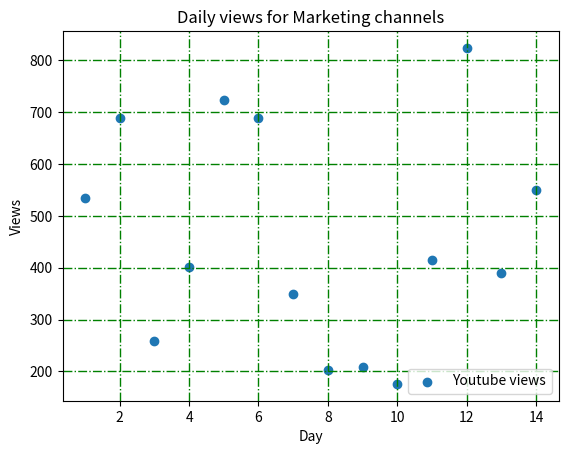

Source code (Python):
import matplotlib.pyplot as plt 


y_views = [534,689,258,401,724,689,350,202,209,176,415,824,389,550]
days = range(1,15)

plt.scatter(days, y_views, label="Youtube views")
plt.xlabel("Day")
plt.ylabel("Views")
plt.legend(loc="lower right")
plt.title("Daily views for Marketing channels")
plt.grid(True, linewidth=1, color='g', linestyle='-.')



plt.show()